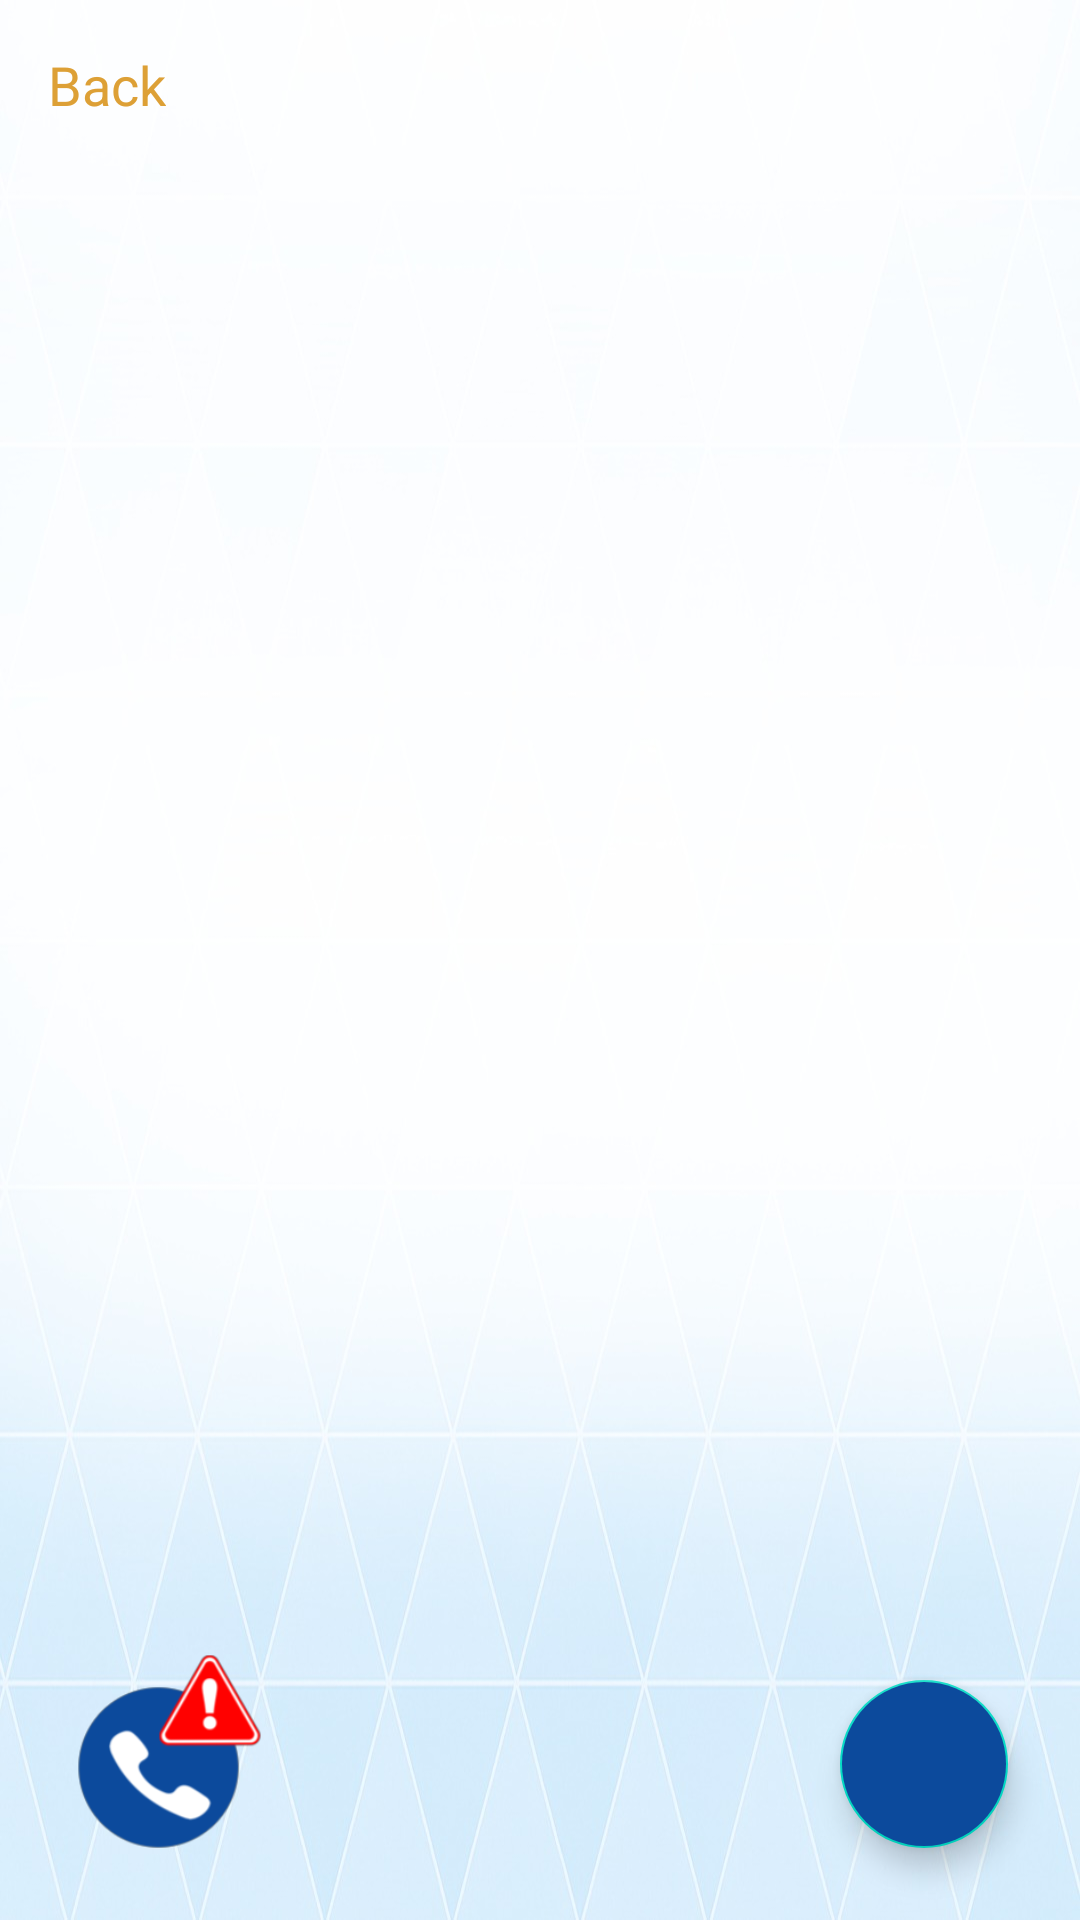

Write the Android layout XML for this screen, with the resource values it uses.
<!-- AndroidManifest.xml: application theme Theme.QuickResponseApp -->
<!-- res/layout/fragment_contacts.xml -->
<?xml version="1.0" encoding="utf-8"?>
<androidx.coordinatorlayout.widget.CoordinatorLayout xmlns:android="http://schemas.android.com/apk/res/android"
    xmlns:app="http://schemas.android.com/apk/res-auto"
    xmlns:tools="http://schemas.android.com/tools"
    android:layout_width="match_parent"
    android:layout_height="match_parent"
    android:background="@drawable/backgroundphoto"
    tools:context="com.example.quickresponseapp.contacts.ContactsFragment">

    
    <TextView
        android:id="@+id/back_button"
        android:layout_width="wrap_content"
        android:layout_height="wrap_content"
        android:layout_gravity="top|start"
        android:layout_marginTop="16dp"
        android:layout_marginStart="16dp"
        android:clickable="true"
        android:focusable="true"
        android:background="?attr/selectableItemBackground"
        android:elevation="8dp"
        android:text="@string/back"
        android:textColor="#dda036"
        android:textSize="18sp"
        android:drawablePadding="8dp" />

    
    <androidx.recyclerview.widget.RecyclerView
        android:id="@+id/recycler_view_contacts"
        android:layout_width="match_parent"
        android:layout_height="match_parent"
        android:paddingTop="50dp"
        android:paddingBottom="100dp"
        android:clipToPadding="false"/>

    
    <com.google.android.material.floatingactionbutton.FloatingActionButton
        android:id="@+id/fab_add_contact"
        android:layout_width="wrap_content"
        android:layout_height="wrap_content"
        android:layout_gravity="bottom|end"
        android:layout_margin="24dp"
        android:backgroundTint="@color/DarkBlue"
        app:srcCompat="@drawable/ic_add_white"
        app:tint="@android:color/white" />

    
    <ImageButton
        android:id="@+id/emergency_button"
        android:layout_width="65dp"
        android:layout_height="65dp"
        android:layout_gravity="bottom|start"
        android:layout_marginStart="24dp"
        android:layout_marginBottom="24dp"
        android:background="@null"
        android:scaleType="fitCenter"
        android:src="@drawable/emergencybutton" />

</androidx.coordinatorlayout.widget.CoordinatorLayout>
<!-- resources referenced by this layout -->
<resources>
  <color name="DarkBlue">#0C4A9C</color>
  <!-- drawable backgroundphoto: png bitmap (drawable, 485983 bytes) -->
  <!-- drawable emergencybutton: png bitmap (drawable, 15173 bytes) -->
  <string name="back">Back</string>
  <style name="Theme.QuickResponseApp" parent="Theme.MaterialComponents.DayNight.NoActionBar">
          
          <item name="windowActionBar">false</item>
          <item name="windowNoTitle">true</item>
  
          
          <item name="colorPrimary">@color/purple_500</item>
          <item name="colorPrimaryVariant">@color/purple_700</item>
          <item name="colorOnPrimary">@color/white</item>
  
          <item name="colorSecondary">@color/teal_200</item>
          <item name="colorSecondaryVariant">@color/teal_700</item>
          <item name="colorOnSecondary">@color/black</item>
  
          
          <item name="android:statusBarColor">?attr/colorPrimaryVariant</item>
  
          
          <item name="navigationViewStyle">@style/NavigationViewStyle</item>
      </style>
  <color name="purple_500">#FF6200EE</color>
  <color name="purple_700">#FF3700B3</color>
  <color name="white">#FFFFFFFF</color>
  <color name="teal_200">#FF03DAC5</color>
  <color name="teal_700">#FF018786</color>
  <color name="black">#FF000000</color>
  <style name="NavigationViewStyle" parent="Widget.MaterialComponents.NavigationView">
          <item name="android:paddingStart">0dp</item>
          <item name="android:paddingEnd">0dp</item>
      </style>
</resources>
